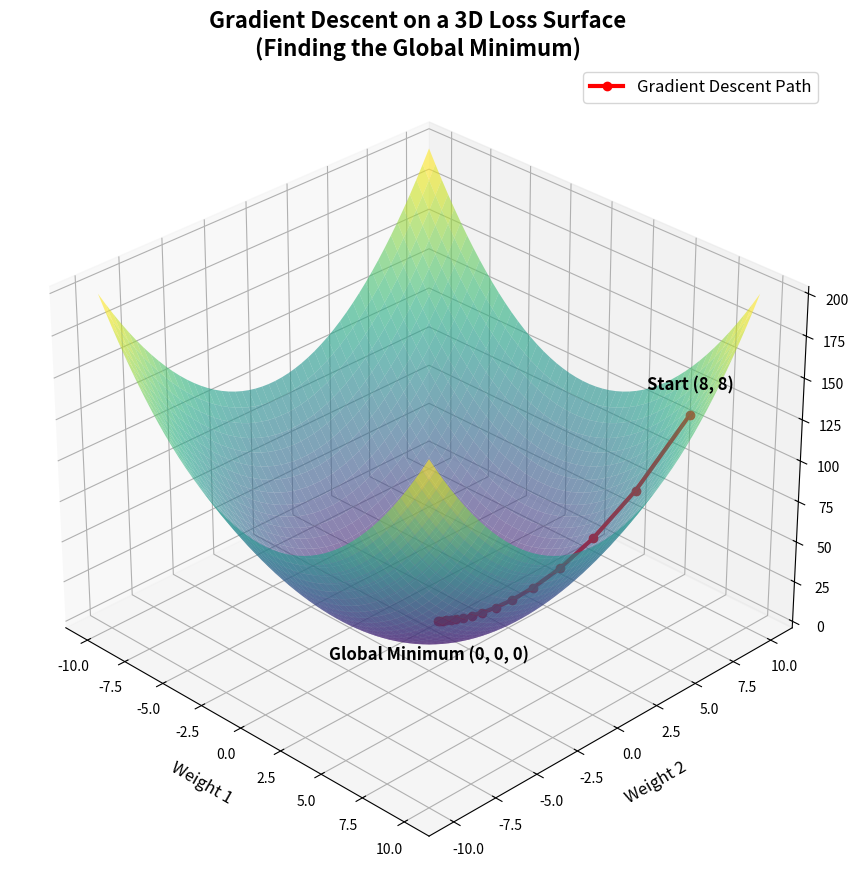

Generate this figure with matplotlib: (Note: this script raises an exception after producing the figure.)
import numpy as np
import matplotlib.pyplot as plt
from mpl_toolkits.mplot3d import Axes3D

# 1. Define the Cost Function (A perfect bowl: Z = X^2 + Y^2)
def loss_function(w1, w2):
    return w1**2 + w2**2

# Define the gradients (derivative of w^2 is 2w)
def gradients(w1, w2):
    return 2*w1, 2*w2

# 2. Generate the 3D Surface Data
w1_range = np.linspace(-10, 10, 50)
w2_range = np.linspace(-10, 10, 50)
W1, W2 = np.meshgrid(w1_range, w2_range)
Loss = loss_function(W1, W2)

# 3. Simulate Gradient Descent
w1_current = 8.0
w2_current = 8.0
learning_rate = 0.1
iterations = 15

# Lists to store the path for visualization
path_w1, path_w2, path_loss = [], [], []

for _ in range(iterations + 1):
    # Record current position
    current_loss = loss_function(w1_current, w2_current)
    path_w1.append(w1_current)
    path_w2.append(w2_current)
    path_loss.append(current_loss)
    
    # Calculate gradients
    grad_w1, grad_w2 = gradients(w1_current, w2_current)
    
    # Update weights (take a step down the hill)
    w1_current = w1_current - (learning_rate * grad_w1)
    w2_current = w2_current - (learning_rate * grad_w2)

# 4. Visualization Setup
fig = plt.figure(figsize=(12, 9))
ax = fig.add_subplot(111, projection='3d')

# Plot the translucent loss surface
surf = ax.plot_surface(W1, W2, Loss, cmap='viridis', alpha=0.6, edgecolor='none')

# Plot the Gradient Descent Path
ax.plot(path_w1, path_w2, path_loss, color='red', marker='o', markersize=6, 
        linewidth=3, label='Gradient Descent Path')

# 5. Formatting and Annotations
ax.set_title("Gradient Descent on a 3D Loss Surface\n(Finding the Global Minimum)", fontsize=16, fontweight='bold')
ax.set_xlabel('Weight 1', fontsize=12, labelpad=10)
ax.set_ylabel('Weight 2', fontsize=12, labelpad=10)
ax.set_zlabel('Loss (Error)', fontsize=12, labelpad=10)

# Annotate Start Point
ax.text(path_w1[0], path_w2[0], path_loss[0] + 15, "Start (8, 8)", 
        color='black', fontsize=12, fontweight='bold', ha='center')

# Annotate Global Minimum
ax.text(0, 0, -25, "Global Minimum (0, 0, 0)", 
        color='black', fontsize=12, fontweight='bold', ha='center')

# Adjust view angle for best perspective
ax.view_init(elev=30, azim=-45)

ax.legend(loc='upper right', fontsize=12)

plt.tight_layout()
plt.savefig("assets/gradient_descent_3d.png", dpi=300, bbox_inches='tight')
print("Successfully generated assets/gradient_descent_3d.png")
